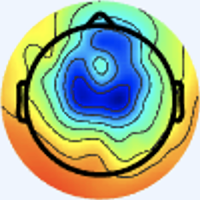

Source data for this figure (header and first rows):
[239 245 254 255], [239 245 254 255], [239 245 254 255], [239 245 254 255], [239 245 254 255], [239 245 254 255], [239 245 254 255], [239 245 254 255], [239 245 254 255], [239 245 254 255], [239 245 254 255], [239 245 254 255], [239 245 254 255], [239 245 254 255], [239 245 254 255], [239 245 254 255], [239 245 254 255], [239 245 254 255], [239 245 254 255], [239 245 254 255], [239 245 254 255], [239 245 254 255], [239 245 254 255], [239 245 254 255]
[239 245 254 255], [239 245 254 255], [239 245 254 255], [239 245 254 255], [239 245 254 255], [239 245 254 255], [239 245 254 255], [239 245 254 255], [239 245 254 255], [239 245 254 255], [239 245 254 255], [239 245 254 255], [239 245 254 255], [239 245 254 255], [239 245 254 255], [239 245 254 255], [239 245 254 255], [239 245 254 255], [239 245 254 255], [239 245 254 255], [239 245 254 255], [239 245 254 255], [239 245 254 255], [239 245 254 255]
[239 245 254 255], [239 245 254 255], [239 245 254 255], [239 245 254 255], [239 245 254 255], [239 245 254 255], [239 245 254 255], [239 245 254 255], [239 245 254 255], [239 245 254 255], [239 245 254 255], [239 245 254 255], [239 245 254 255], [239 245 254 255], [239 245 254 255], [239 245 254 255], [239 245 254 255], [239 245 254 255], [239 245 254 255], [239 245 254 255], [239 245 254 255], [239 245 254 255], [239 245 254 255], [239 245 254 255]
[239 245 254 255], [239 245 254 255], [239 245 254 255], [239 245 254 255], [239 245 254 255], [239 245 254 255], [239 245 254 255], [239 245 254 255], [239 245 254 255], [239 245 254 255], [239 245 254 255], [239 245 254 255], [239 245 254 255], [239 245 254 255], [239 245 254 255], [239 245 254 255], [239 245 254 255], [239 245 254 255], [239 245 254 255], [239 245 254 255], [239 245 254 255], [239 245 254 255], [239 245 254 255], [239 245 254 255]
[239 245 254 255], [239 245 254 255], [239 245 254 255], [239 245 254 255], [239 245 254 255], [239 245 254 255], [239 245 254 255], [239 245 254 255], [239 245 254 255], [239 245 254 255], [239 245 254 255], [239 245 254 255], [239 245 254 255], [239 245 254 255], [239 245 254 255], [239 245 254 255], [239 245 254 255], [239 245 254 255], [239 245 254 255], [239 245 254 255], [239 245 254 255], [239 245 254 255], [239 245 254 255], [239 245 254 255]
[239 245 254 255], [239 245 254 255], [239 245 254 255], [239 245 254 255], [239 245 254 255], [239 245 254 255], [239 245 254 255], [239 245 254 255], [239 245 254 255], [239 245 254 255], [239 245 254 255], [239 245 254 255], [239 245 254 255], [239 245 254 255], [239 245 254 255], [239 245 254 255], [239 245 254 255], [239 245 254 255], [239 245 254 255], [239 245 254 255], [239 245 254 255], [239 245 254 255], [239 245 254 255], [239 245 254 255]
[239 245 254 255], [239 245 254 255], [239 245 254 255], [239 245 254 255], [239 245 254 255], [239 245 254 255], [239 245 254 255], [239 245 254 255], [239 245 254 255], [239 245 254 255], [239 245 254 255], [239 245 254 255], [239 245 254 255], [239 245 254 255], [239 245 254 255], [239 245 254 255], [239 245 254 255], [239 245 254 255], [239 245 254 255], [239 245 254 255], [239 245 254 255], [239 245 254 255], [239 245 254 255], [239 245 254 255]
[239 245 254 255], [239 245 254 255], [239 245 254 255], [239 245 254 255], [239 245 254 255], [239 245 254 255], [239 245 254 255], [239 245 254 255], [239 245 254 255], [239 245 254 255], [239 245 254 255], [239 245 254 255], [239 245 254 255], [239 245 254 255], [239 245 254 255], [239 245 254 255], [239 245 254 255], [239 245 254 255], [239 245 254 255], [239 245 254 255], [239 245 254 255], [239 245 254 255], [239 245 254 255], [239 245 254 255]
[239 245 254 255], [239 245 254 255], [239 245 254 255], [239 245 254 255], [239 245 254 255], [239 245 254 255], [239 245 254 255], [239 245 254 255], [239 245 254 255], [239 245 254 255], [239 245 254 255], [239 245 254 255], [239 245 254 255], [239 245 254 255], [239 245 254 255], [239 245 254 255], [239 245 254 255], [239 245 254 255], [239 245 254 255], [239 245 254 255], [239 245 254 255], [239 245 254 255], [239 245 254 255], [239 245 254 255]
[239 245 254 255], [239 245 254 255], [239 245 254 255], [239 245 254 255], [239 245 254 255], [239 245 254 255], [239 245 254 255], [239 245 254 255], [239 245 254 255], [239 245 254 255], [239 245 254 255], [239 245 254 255], [239 245 254 255], [239 245 254 255], [239 245 254 255], [239 245 254 255], [239 245 254 255], [239 245 254 255], [239 245 254 255], [239 245 254 255], [239 245 254 255], [239 245 254 255], [239 245 254 255], [239 245 254 255]
[239 245 254 255], [239 245 254 255], [239 245 254 255], [239 245 254 255], [239 245 254 255], [239 245 254 255], [239 245 254 255], [239 245 254 255], [239 245 254 255], [239 245 254 255], [239 245 254 255], [239 245 254 255], [239 245 254 255], [239 245 254 255], [239 245 254 255], [239 245 254 255], [239 245 254 255], [239 245 254 255], [239 245 254 255], [239 245 254 255], [239 245 254 255], [239 245 254 255], [239 245 254 255], [239 245 254 255]
[239 245 254 255], [239 245 254 255], [239 245 254 255], [239 245 254 255], [239 245 254 255], [239 245 254 255], [239 245 254 255], [239 245 254 255], [239 245 254 255], [239 245 254 255], [239 245 254 255], [239 245 254 255], [239 245 254 255], [239 245 254 255], [239 245 254 255], [239 245 254 255], [239 245 254 255], [239 245 254 255], [239 245 254 255], [239 245 254 255], [239 245 254 255], [239 245 254 255], [239 245 254 255], [239 245 254 255]
[239 245 254 255], [239 245 254 255], [239 245 254 255], [239 245 254 255], [239 245 254 255], [239 245 254 255], [239 245 254 255], [239 245 254 255], [239 245 254 255], [239 245 254 255], [239 245 254 255], [239 245 254 255], [239 245 254 255], [239 245 254 255], [239 245 254 255], [239 245 254 255], [239 245 254 255], [239 245 254 255], [239 245 254 255], [239 245 254 255], [239 245 254 255], [239 245 254 255], [239 245 254 255], [239 245 254 255]
[239 245 254 255], [239 245 254 255], [239 245 254 255], [239 245 254 255], [239 245 254 255], [239 245 254 255], [239 245 254 255], [239 245 254 255], [239 245 254 255], [239 245 254 255], [239 245 254 255], [239 245 254 255], [239 245 254 255], [239 245 254 255], [239 245 254 255], [239 245 254 255], [239 245 254 255], [239 245 254 255], [239 245 254 255], [239 245 254 255], [239 245 254 255], [239 245 254 255], [239 245 254 255], [239 245 254 255]
[239 245 254 255], [239 245 254 255], [239 245 254 255], [239 245 254 255], [239 245 254 255], [239 245 254 255], [239 245 254 255], [239 245 254 255], [239 245 254 255], [239 245 254 255], [239 245 254 255], [239 245 254 255], [239 245 254 255], [239 245 254 255], [239 245 254 255], [239 245 254 255], [239 245 254 255], [239 245 254 255], [239 245 254 255], [239 245 254 255], [239 245 254 255], [239 245 254 255], [239 245 254 255], [239 245 254 255]
[239 245 254 255], [239 245 254 255], [239 245 254 255], [239 245 254 255], [239 245 254 255], [239 245 254 255], [239 245 254 255], [239 245 254 255], [239 245 254 255], [239 245 254 255], [239 245 254 255], [239 245 254 255], [239 245 254 255], [239 245 254 255], [239 245 254 255], [239 245 254 255], [239 245 254 255], [239 245 254 255], [239 245 254 255], [239 245 254 255], [239 245 254 255], [239 245 254 255], [239 245 254 255], [239 245 254 255]
[239 245 254 255], [239 245 254 255], [239 245 254 255], [239 245 254 255], [239 245 254 255], [239 245 254 255], [239 245 254 255], [239 245 254 255], [239 245 254 255], [239 245 254 255], [239 245 254 255], [239 245 254 255], [239 245 254 255], [239 245 254 255], [239 245 254 255], [239 245 254 255], [239 245 254 255], [239 245 254 255], [239 245 254 255], [239 245 254 255], [239 245 254 255], [239 245 254 255], [239 245 254 255], [239 245 254 255]
[239 245 254 255], [239 245 254 255], [239 245 254 255], [239 245 254 255], [239 245 254 255], [239 245 254 255], [239 245 254 255], [239 245 254 255], [239 245 254 255], [239 245 254 255], [239 245 254 255], [239 245 254 255], [239 245 254 255], [239 245 254 255], [239 245 254 255], [239 245 254 255], [239 245 254 255], [239 245 254 255], [239 245 254 255], [239 245 254 255], [239 245 254 255], [239 245 254 255], [239 245 254 255], [239 245 254 255]
[239 245 254 255], [239 245 254 255], [239 245 254 255], [239 245 254 255], [239 245 254 255], [239 245 254 255], [239 245 254 255], [239 245 254 255], [239 245 254 255], [239 245 254 255], [239 245 254 255], [239 245 254 255], [239 245 254 255], [239 245 254 255], [239 245 254 255], [239 245 254 255], [239 245 254 255], [239 245 254 255], [239 245 254 255], [239 245 254 255], [239 245 254 255], [239 245 254 255], [239 245 254 255], [239 245 254 255]
[239 245 254 255], [239 245 254 255], [239 245 254 255], [239 245 254 255], [239 245 254 255], [239 245 254 255], [239 245 254 255], [239 245 254 255], [239 245 254 255], [239 245 254 255], [239 245 254 255], [239 245 254 255], [239 245 254 255], [239 245 254 255], [239 245 254 255], [239 245 254 255], [239 245 254 255], [239 245 254 255], [239 245 254 255], [239 245 254 255], [239 245 254 255], [239 245 254 255], [239 245 254 255], [239 245 254 255]
[239 245 254 255], [239 245 254 255], [239 245 254 255], [239 245 254 255], [239 245 254 255], [239 245 254 255], [239 245 254 255], [239 245 254 255], [239 245 254 255], [239 245 254 255], [239 245 254 255], [239 245 254 255], [239 245 254 255], [239 245 254 255], [239 245 254 255], [239 245 254 255], [239 245 254 255], [239 245 254 255], [239 245 254 255], [239 245 254 255], [239 245 254 255], [239 245 254 255], [239 245 254 255], [239 245 254 255]
[239 245 254 255], [239 245 254 255], [239 245 254 255], [239 245 254 255], [239 245 254 255], [239 245 254 255], [239 245 254 255], [239 245 254 255], [239 245 254 255], [239 245 254 255], [239 245 254 255], [239 245 254 255], [239 245 254 255], [239 245 254 255], [239 245 254 255], [239 245 254 255], [239 245 254 255], [239 245 254 255], [239 245 254 255], [239 245 254 255], [239 245 254 255], [239 245 254 255], [239 245 254 255], [239 245 254 255]
[239 245 254 255], [239 245 254 255], [239 245 254 255], [239 245 254 255], [239 245 254 255], [239 245 254 255], [239 245 254 255], [239 245 254 255], [239 245 254 255], [239 245 254 255], [239 245 254 255], [239 245 254 255], [239 245 254 255], [239 245 254 255], [239 245 254 255], [239 245 254 255], [239 245 254 255], [239 245 254 255], [239 245 254 255], [239 245 254 255], [239 245 254 255], [239 245 254 255], [239 245 254 255], [239 245 254 255]
[239 245 254 255], [239 245 254 255], [239 245 254 255], [239 245 254 255], [239 245 254 255], [239 245 254 255], [239 245 254 255], [239 245 254 255], [239 245 254 255], [239 245 254 255], [239 245 254 255], [239 245 254 255], [239 245 254 255], [239 245 254 255], [239 245 254 255], [239 245 254 255], [239 245 254 255], [239 245 254 255], [239 245 254 255], [239 245 254 255], [239 245 254 255], [239 245 254 255], [239 245 254 255], [239 245 254 255]
[239 245 254 255], [239 245 254 255], [239 245 254 255], [239 245 254 255], [239 245 254 255], [239 245 254 255], [239 245 254 255], [239 245 254 255], [239 245 254 255], [239 245 254 255], [239 245 254 255], [239 245 254 255], [239 245 254 255], [239 245 254 255], [239 245 254 255], [239 245 254 255], [239 245 254 255], [239 245 254 255], [239 245 254 255], [239 245 254 255], [239 245 254 255], [239 245 254 255], [239 245 254 255], [239 245 254 255]
[239 245 254 255], [239 245 254 255], [239 245 254 255], [239 245 254 255], [239 245 254 255], [239 245 254 255], [239 245 254 255], [239 245 254 255], [239 245 254 255], [239 245 254 255], [239 245 254 255], [239 245 254 255], [239 245 254 255], [239 245 254 255], [239 245 254 255], [239 245 254 255], [239 245 254 255], [239 245 254 255], [239 245 254 255], [239 245 254 255], [239 245 254 255], [239 245 254 255], [239 245 254 255], [239 245 254 255]
[239 245 254 255], [239 245 254 255], [239 245 254 255], [239 245 254 255], [239 245 254 255], [239 245 254 255], [239 245 254 255], [239 245 254 255], [239 245 254 255], [239 245 254 255], [239 245 254 255], [239 245 254 255], [239 245 254 255], [239 245 254 255], [239 245 254 255], [239 245 254 255], [239 245 254 255], [239 245 254 255], [239 245 254 255], [239 245 254 255], [239 245 254 255], [239 245 254 255], [239 245 254 255], [239 245 254 255]
[239 245 254 255], [239 245 254 255], [239 245 254 255], [239 245 254 255], [239 245 254 255], [239 245 254 255], [239 245 254 255], [239 245 254 255], [239 245 254 255], [239 245 254 255], [239 245 254 255], [239 245 254 255], [239 245 254 255], [239 245 254 255], [239 245 254 255], [239 245 254 255], [239 245 254 255], [239 245 254 255], [239 245 254 255], [239 245 254 255], [239 245 254 255], [239 245 254 255], [239 245 254 255], [239 245 254 255]
[239 245 254 255], [239 245 254 255], [239 245 254 255], [239 245 254 255], [239 245 254 255], [239 245 254 255], [239 245 254 255], [239 245 254 255], [239 245 254 255], [239 245 254 255], [239 245 254 255], [239 245 254 255], [239 245 254 255], [239 245 254 255], [239 245 254 255], [239 245 254 255], [239 245 254 255], [239 245 254 255], [239 245 254 255], [239 245 254 255], [239 245 254 255], [239 245 254 255], [239 245 254 255], [239 245 254 255]
[239 245 254 255], [239 245 254 255], [239 245 254 255], [239 245 254 255], [239 245 254 255], [239 245 254 255], [239 245 254 255], [239 245 254 255], [239 245 254 255], [239 245 254 255], [239 245 254 255], [239 245 254 255], [239 245 254 255], [239 245 254 255], [239 245 254 255], [239 245 254 255], [239 245 254 255], [239 245 254 255], [239 245 254 255], [239 245 254 255], [239 245 254 255], [239 245 254 255], [239 245 254 255], [239 245 254 255]
[239 245 254 255], [239 245 254 255], [239 245 254 255], [239 245 254 255], [239 245 254 255], [239 245 254 255], [239 245 254 255], [239 245 254 255], [239 245 254 255], [239 245 254 255], [239 245 254 255], [239 245 254 255], [239 245 254 255], [239 245 254 255], [239 245 254 255], [239 245 254 255], [239 245 254 255], [239 245 254 255], [239 245 254 255], [239 245 254 255], [239 245 254 255], [239 245 254 255], [239 245 254 255], [239 245 254 255]
[239 245 254 255], [239 245 254 255], [239 245 254 255], [239 245 254 255], [239 245 254 255], [239 245 254 255], [239 245 254 255], [239 245 254 255], [239 245 254 255], [239 245 254 255], [239 245 254 255], [239 245 254 255], [239 245 254 255], [239 245 254 255], [239 245 254 255], [239 245 254 255], [239 245 254 255], [239 245 254 255], [239 245 254 255], [239 245 254 255], [239 245 254 255], [239 245 254 255], [239 245 254 255], [239 245 254 255]
[239 245 254 255], [239 245 254 255], [239 245 254 255], [239 245 254 255], [239 245 254 255], [239 245 254 255], [239 245 254 255], [239 245 254 255], [239 245 254 255], [239 245 254 255], [239 245 254 255], [239 245 254 255], [239 245 254 255], [239 245 254 255], [239 245 254 255], [239 245 254 255], [239 245 254 255], [239 245 254 255], [239 245 254 255], [239 245 254 255], [239 245 254 255], [239 245 254 255], [239 245 253 255], [239 245 254 255]
[239 245 254 255], [239 245 254 255], [239 245 254 255], [239 245 254 255], [239 245 254 255], [239 245 254 255], [239 245 254 255], [239 245 254 255], [239 245 254 255], [239 245 254 255], [239 245 254 255], [239 245 254 255], [239 245 254 255], [239 245 254 255], [239 245 254 255], [239 245 254 255], [239 245 254 255], [239 245 254 255], [239 245 254 255], [239 245 254 255], [239 245 254 255], [239 245 254 255], [239 245 254 255], [239 245 254 255]
[239 245 254 255], [239 245 254 255], [239 245 254 255], [239 245 254 255], [239 245 254 255], [239 245 254 255], [239 245 254 255], [239 245 254 255], [239 245 254 255], [239 245 254 255], [239 245 254 255], [239 245 254 255], [239 245 254 255], [239 245 254 255], [239 245 254 255], [239 245 254 255], [239 245 254 255], [239 245 254 255], [239 245 254 255], [239 245 254 255], [239 245 254 255], [239 245 254 255], [238 245 254 255], [239 245 254 255]
[239 245 254 255], [239 245 254 255], [239 245 254 255], [239 245 254 255], [239 245 254 255], [239 245 254 255], [239 245 254 255], [239 245 254 255], [239 245 254 255], [239 245 254 255], [239 245 254 255], [239 245 254 255], [239 245 254 255], [239 245 254 255], [239 245 254 255], [239 245 254 255], [239 245 254 255], [239 245 254 255], [239 245 254 255], [239 245 254 255], [239 245 254 255], [239 245 254 255], [239 245 254 255], [240 245 243 255]
[239 245 254 255], [239 245 254 255], [239 245 254 255], [239 245 254 255], [239 245 254 255], [239 245 254 255], [239 245 254 255], [239 245 254 255], [239 245 254 255], [239 245 254 255], [239 245 254 255], [239 245 254 255], [239 245 254 255], [239 245 254 255], [239 245 254 255], [239 245 254 255], [239 245 254 255], [239 245 254 255], [239 245 254 255], [239 245 254 255], [239 245 254 255], [239 245 254 255], [240 243 252 255], [242 243 219 255]
[239 245 254 255], [239 245 254 255], [239 245 254 255], [239 245 254 255], [239 245 254 255], [239 245 254 255], [239 245 254 255], [239 245 254 255], [239 245 254 255], [239 245 254 255], [239 245 254 255], [239 245 254 255], [239 245 254 255], [239 245 254 255], [239 245 254 255], [239 245 254 255], [239 245 254 255], [239 245 254 255], [239 245 254 255], [239 245 254 255], [239 245 254 255], [240 245 249 255], [243 244 218 255], [246 244 167 255]
[239 245 254 255], [239 245 254 255], [239 245 254 255], [239 245 254 255], [239 245 254 255], [239 245 254 255], [239 245 254 255], [239 245 254 255], [239 245 254 255], [239 245 254 255], [239 245 254 255], [239 245 254 255], [239 245 254 255], [239 245 254 255], [239 245 254 255], [239 245 254 255], [239 245 254 255], [239 245 254 255], [239 245 254 255], [239 245 254 255], [240 243 254 255], [241 243 237 255], [247 246 150 255], [253 251  94 255]
[239 245 254 255], [239 245 254 255], [239 245 254 255], [239 245 254 255], [239 245 254 255], [239 245 254 255], [239 245 254 255], [239 245 254 255], [239 245 254 255], [239 245 254 255], [239 245 254 255], [239 245 254 255], [239 245 254 255], [239 245 254 255], [239 245 254 255], [239 245 254 255], [239 245 254 255], [239 245 254 255], [239 245 254 255], [239 245 254 255], [240 243 242 255], [244 242 199 255], [251 249 106 255], [254 253  84 255]
[239 245 254 255], [239 245 254 255], [239 245 254 255], [239 245 254 255], [239 245 254 255], [239 245 254 255], [239 245 254 255], [239 245 254 255], [239 245 254 255], [239 245 254 255], [239 245 254 255], [239 245 254 255], [239 245 254 255], [239 245 254 255], [239 245 254 255], [239 245 254 255], [239 245 253 255], [239 245 254 255], [238 245 254 255], [239 245 254 255], [244 244 193 255], [248 246 130 255], [250 250  91 255], [250 253  84 255]
[239 245 254 255], [239 245 254 255], [239 245 254 255], [239 245 254 255], [239 245 254 255], [239 245 254 255], [239 245 254 255], [239 245 254 255], [239 245 254 255], [239 245 254 255], [239 245 254 255], [239 245 254 255], [239 245 254 255], [239 245 254 255], [239 245 254 255], [239 245 254 255], [239 245 254 255], [239 245 254 255], [238 245 254 255], [240 246 232 255], [247 247 146 255], [251 250  92 255], [249 251  85 255], [247 253  84 255]
[239 245 254 255], [239 245 254 255], [239 245 254 255], [239 245 254 255], [239 245 254 255], [239 245 254 255], [239 245 254 255], [239 245 254 255], [239 245 254 255], [239 245 254 255], [239 245 254 255], [239 245 254 255], [239 245 254 255], [239 245 254 255], [239 245 254 255], [239 245 254 255], [238 245 254 255], [239 245 254 255], [240 246 222 255], [244 248 174 255], [248 250 108 255], [251 252  85 255], [248 253  84 255], [245 253  85 255]
[239 245 254 255], [239 245 254 255], [239 245 254 255], [239 245 254 255], [239 245 254 255], [239 245 254 255], [239 245 254 255], [239 245 254 255], [239 245 254 255], [239 245 254 255], [239 245 254 255], [239 245 254 255], [239 245 254 255], [239 245 254 255], [239 245 254 255], [239 245 254 255], [239 244 254 255], [240 245 243 255], [244 248 179 255], [246 250 121 255], [250 252  90 255], [250 253  84 255], [247 253  84 255], [243 253  85 255]
[239 245 254 255], [239 245 254 255], [239 245 254 255], [239 245 254 255], [239 245 254 255], [239 245 254 255], [239 245 254 255], [239 245 254 255], [239 245 254 255], [239 245 254 255], [239 245 254 255], [239 245 254 255], [239 245 254 255], [239 245 254 255], [239 245 254 255], [239 245 253 255], [240 243 250 255], [242 243 217 255], [247 248 131 255], [250 252  88 255], [250 253  85 255], [248 253  84 255], [245 253  84 255], [241 253  85 255]
[239 245 254 255], [239 245 254 255], [239 245 254 255], [239 245 254 255], [239 245 254 255], [239 245 254 255], [239 245 254 255], [239 245 254 255], [239 245 254 255], [239 245 254 255], [239 245 254 255], [239 245 254 255], [239 245 254 255], [239 245 254 255], [238 245 254 255], [239 245 252 255], [242 244 220 255], [246 244 170 255], [249 249 100 255], [251 253  84 255], [249 253  84 255], [247 253  85 255], [242 253  85 255], [239 253  85 255]
[239 245 254 255], [239 245 254 255], [239 245 254 255], [239 245 254 255], [239 245 254 255], [239 245 254 255], [239 245 254 255], [239 245 254 255], [239 245 254 255], [239 245 254 255], [239 245 254 255], [239 245 254 255], [239 245 253 255], [239 245 254 255], [238 245 254 255], [239 245 254 255], [246 248 169 255], [251 251 105 255], [250 252  87 255], [248 253  84 255], [247 253  84 255], [245 253  85 255], [239 252  85 255], [236 253  86 255]
[239 245 254 255], [239 245 254 255], [239 245 254 255], [239 245 254 255], [239 245 254 255], [239 245 254 255], [239 245 254 255], [239 245 254 255], [239 245 254 255], [239 245 254 255], [239 245 254 255], [239 245 254 255], [239 245 254 255], [239 245 254 255], [239 244 254 255], [241 246 231 255], [248 251 128 255], [253 253  85 255], [251 253  84 255], [247 253  84 255], [246 253  84 255], [242 253  85 255], [238 253  85 255], [232 253  86 255]
[239 245 254 255], [239 245 254 255], [239 245 254 255], [239 245 254 255], [239 245 254 255], [239 245 254 255], [239 245 254 255], [239 245 254 255], [239 245 254 255], [239 245 254 255], [239 245 254 255], [239 245 254 255], [238 245 254 255], [239 245 253 255], [242 245 224 255], [245 245 176 255], [249 250 105 255], [252 253  84 255], [250 253  84 255], [247 253  84 255], [244 253  85 255], [241 253  85 255], [240 253  86 255], [226 247  85 255]
[239 245 254 255], [239 245 254 255], [239 245 254 255], [239 245 254 255], [239 245 254 255], [239 245 254 255], [239 245 254 255], [239 245 254 255], [239 245 254 255], [239 245 254 255], [239 245 254 255], [239 245 254 255], [238 245 254 255], [240 245 246 255], [244 244 182 255], [249 246 123 255], [250 250  90 255], [251 253  84 255], [249 253  84 255], [247 253  85 255], [243 253  85 255], [239 253  85 255], [242 253  86 255], [222 245  84 255]
[239 245 254 255], [239 245 254 255], [239 245 254 255], [239 245 254 255], [239 245 254 255], [239 245 254 255], [239 245 254 255], [239 245 254 255], [239 245 254 255], [239 245 254 255], [239 245 254 255], [239 245 254 255], [239 243 254 255], [241 243 237 255], [248 245 139 255], [253 249  87 255], [253 251  84 255], [250 253  84 255], [247 253  84 255], [245 253  85 255], [242 253  85 255], [240 253  85 255], [244 253  86 255], [226 249  86 255]
[239 245 254 255], [239 245 254 255], [239 245 254 255], [239 245 254 255], [239 245 254 255], [239 245 254 255], [239 245 254 255], [239 245 254 255], [239 245 254 255], [239 245 254 255], [239 245 254 255], [239 245 253 255], [240 243 241 255], [244 242 198 255], [251 246 107 255], [255 251  83 255], [254 252  84 255], [250 253  84 255], [247 253  85 255], [243 253  85 255], [242 253  85 255], [239 253  85 255], [238 253  86 255], [215 236  82 255]
[239 245 254 255], [239 245 254 255], [239 245 254 255], [239 245 254 255], [239 245 254 255], [239 245 254 255], [239 245 254 255], [239 245 254 255], [239 245 254 255], [239 245 254 255], [238 245 254 255], [239 245 252 255], [244 244 188 255], [250 245 126 255], [254 248  90 255], [255 251  83 255], [253 252  84 255], [250 253  84 255], [247 253  85 255], [243 253  85 255], [244 253  85 255], [237 251  84 255], [213 228  78 255], [179 196  71 255]
[239 245 254 255], [239 245 254 255], [239 245 254 255], [239 245 254 255], [239 245 254 255], [239 245 254 255], [239 245 254 255], [239 245 254 255], [239 245 254 255], [239 245 254 255], [238 245 254 255], [240 245 239 255], [247 245 145 255], [253 247  90 255], [255 248  84 255], [255 250  83 255], [253 252  84 255], [250 253  84 255], [247 253  85 255], [244 253  85 255], [246 253  85 255], [236 249  84 255], [193 206  72 255], [152 165  64 255]
[239 245 254 255], [239 245 254 255], [239 245 254 255], [239 245 254 255], [239 245 254 255], [239 245 254 255], [239 245 254 255], [239 245 254 255], [239 245 254 255], [239 245 253 255], [239 243 248 255], [242 242 212 255], [248 245 119 255], [254 248  83 255], [255 249  83 255], [255 250  83 255], [253 252  84 255], [250 253  84 255], [247 253  85 255], [244 253  85 255], [247 253  85 255], [235 248  83 255], [184 196  69 255], [141 154  61 255]
[239 245 254 255], [239 245 254 255], [239 245 254 255], [239 245 254 255], [239 245 254 255], [239 245 254 255], [239 245 254 255], [239 245 254 255], [239 245 254 255], [239 245 251 255], [240 242 221 255], [244 240 172 255], [250 244 100 255], [255 249  83 255], [255 249  83 255], [255 250  83 255], [253 252  84 255], [250 253  84 255], [247 253  85 255], [244 253  85 255], [247 253  85 255], [235 247  83 255], [178 190  67 255], [135 147  60 255]
[239 245 254 255], [239 245 254 255], [239 245 254 255], [239 245 254 255], [239 245 254 255], [239 245 254 255], [239 245 254 255], [239 245 254 255], [238 246 254 255], [239 245 250 255], [244 240 180 255], [249 239 117 255], [251 244  87 255], [254 249  83 255], [255 250  83 255], [255 250  83 255], [253 252  84 255], [250 253  84 255], [247 253  85 255], [244 253  85 255], [247 253  85 255], [234 247  83 255], [175 186  66 255], [130 141  59 255]
[239 245 254 255], [239 245 254 255], [239 245 254 255], [239 245 254 255], [239 245 254 255], [239 245 254 255], [239 245 254 255], [239 245 254 255], [238 245 254 255], [240 244 242 255], [246 239 147 255], [252 238  88 255], [253 243  82 255], [254 248  83 255], [255 249  83 255], [255 250  83 255], [253 252  84 255], [250 253  84 255], [247 253  84 255], [244 253  85 255], [247 253  85 255], [235 248  83 255], [188 200  70 255], [148 160  63 255]
[239 245 254 255], [239 245 254 255], [239 245 254 255], [239 245 254 255], [239 245 254 255], [239 245 254 255], [239 245 254 255], [239 245 254 255], [238 244 254 255], [239 242 232 255], [247 237 126 255], [252 236  80 255], [253 240  80 255], [254 244  81 255], [254 247  82 255], [255 250  83 255], [252 251  84 255], [249 253  84 255], [248 253  84 255], [246 253  85 255], [244 253  85 255], [238 252  85 255], [224 242  82 255], [197 216  76 255]
[239 245 254 255], [239 245 254 255], [239 245 254 255], [239 245 254 255], [239 245 254 255], [239 245 254 255], [239 245 254 255], [239 245 252 255], [239 241 241 255], [241 237 200 255], [248 235 107 255], [252 235  79 255], [253 238  80 255], [253 242  81 255], [254 246  82 255], [255 249  83 255], [252 251  84 255], [250 253  84 255], [249 253  84 255], [247 253  84 255], [243 253  85 255], [240 253  85 255], [245 253  86 255], [227 250  86 255]
[239 245 254 255], [239 245 254 255], [239 245 254 255], [239 245 254 255], [239 245 254 255], [239 245 254 255], [238 246 254 255], [240 244 249 255], [243 238 200 255], [247 233 143 255], [250 233  91 255], [252 235  79 255], [253 238  80 255], [253 242  81 255], [254 246  82 255], [254 249  83 255], [254 251  84 255], [252 253  84 255], [250 253  84 255], [247 253  85 255], [244 253  84 255], [242 253  85 255], [245 253  86 255], [224 247  85 255]
... 139 more rows
